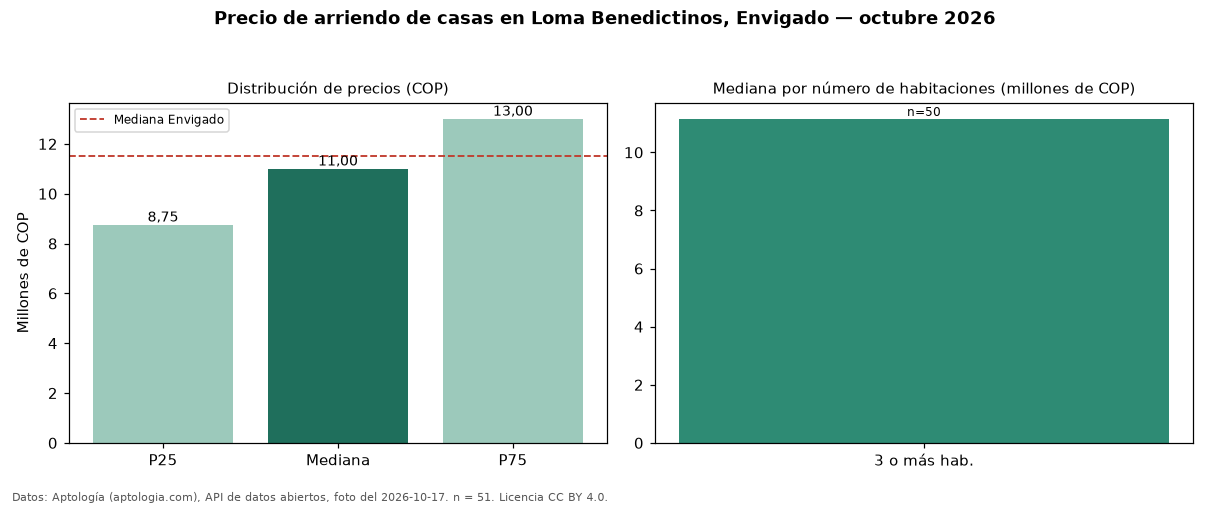

The data file committed next to this chart (first rows):
seccion, metrica, valor_cop, n
precio, p25, 8750000, 51
precio, mediana, 11000000, 51
precio, p75, 13000000, 51
precio, minimo, 5650000, 51
precio, maximo, 24000000, 51
parqueadero, avisos_con_parqueadero, 49, 51
parqueadero, mediana_con_parqueadero, 11000000, 49
habitaciones, 3+, 11150000, 50
ciudad, mediana_ciudad, 11500000, 
fuente, fecha_foto, 2026-10-17, 
fuente, atribucion, https://www.aptologia.com/casas-en-arrie…, 
